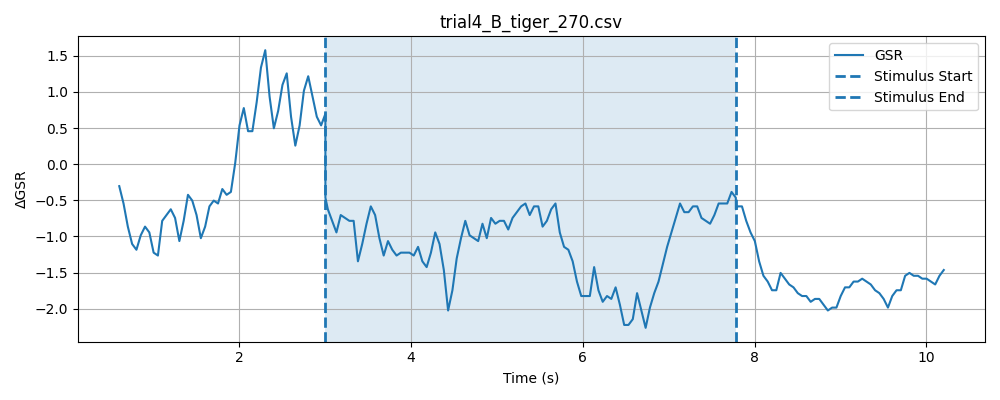

Source data for this figure (header and first rows):
timestamp, elapsed_sec, gsr_raw, phase
1777616899, 0.02298, 1285, baseline
1777616899, 0.07315, 1285, baseline
1777616899, 0.1231, 1284, baseline
1777616899, 0.1734, 1282, baseline
1777616899, 0.2233, 1283, baseline
1777616899, 0.2733, 1281, baseline
1777616899, 0.3233, 1278, baseline
1777616899, 0.3734, 1280, baseline
1777616899, 0.4234, 1278, baseline
1777616899, 0.4734, 1278, baseline
1777616899, 0.5236, 1282, baseline
1777616899, 0.5735, 1280, baseline
1777616899, 0.6234, 1279, baseline
1777616899, 0.6732, 1282, baseline
1777616899, 0.7233, 1282, baseline
1777616899, 0.7733, 1277, baseline
1777616899, 0.8235, 1280, baseline
1777616899, 0.8736, 1281, baseline
1777616899, 0.9236, 1283, baseline
1777616899, 0.9737, 1282, baseline
1777616900, 1.024, 1279, baseline
1777616900, 1.074, 1279, baseline
1777616900, 1.124, 1279, baseline
1777616900, 1.173, 1276, baseline
1777616900, 1.223, 1282, baseline
1777616900, 1.274, 1279, baseline
1777616900, 1.324, 1277, baseline
1777616900, 1.374, 1278, baseline
1777616900, 1.424, 1280, baseline
1777616900, 1.474, 1288, baseline
1777616900, 1.524, 1284, baseline
1777616900, 1.574, 1276, baseline
1777616900, 1.624, 1273, baseline
1777616900, 1.674, 1277, baseline
1777616900, 1.724, 1290, baseline
1777616900, 1.774, 1284, baseline
1777616900, 1.824, 1282, baseline
1777616900, 1.874, 1276, baseline
1777616900, 1.924, 1274, baseline
1777616900, 1.974, 1289, baseline
1777616901, 2.024, 1286, baseline
1777616901, 2.074, 1278, baseline
1777616901, 2.124, 1276, baseline
1777616901, 2.174, 1275, baseline
1777616901, 2.224, 1286, baseline
1777616901, 2.274, 1286, baseline
1777616901, 2.324, 1281, baseline
1777616901, 2.374, 1278, baseline
1777616901, 2.424, 1281, baseline
1777616901, 2.474, 1280, baseline
1777616901, 2.524, 1280, baseline
1777616901, 2.574, 1287, baseline
1777616901, 2.624, 1291, baseline
1777616901, 2.674, 1286, baseline
1777616901, 2.724, 1280, baseline
1777616901, 2.774, 1284, baseline
1777616901, 2.824, 1286, baseline
1777616901, 2.874, 1285, baseline
1777616901, 2.924, 1283, baseline
1777616901, 2.974, 1274, baseline
... 166 more rows
